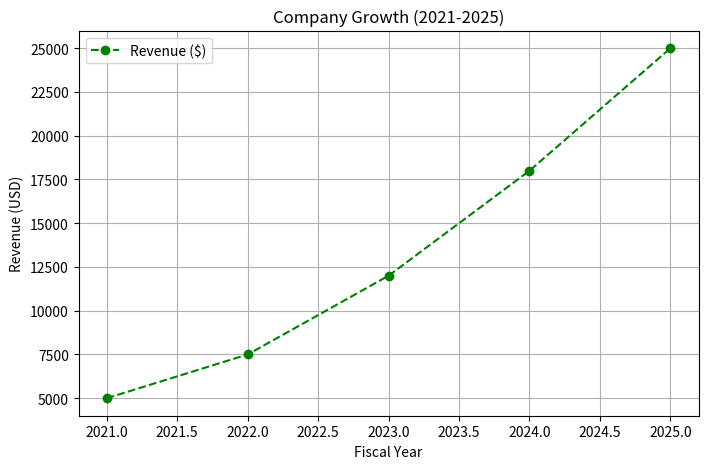
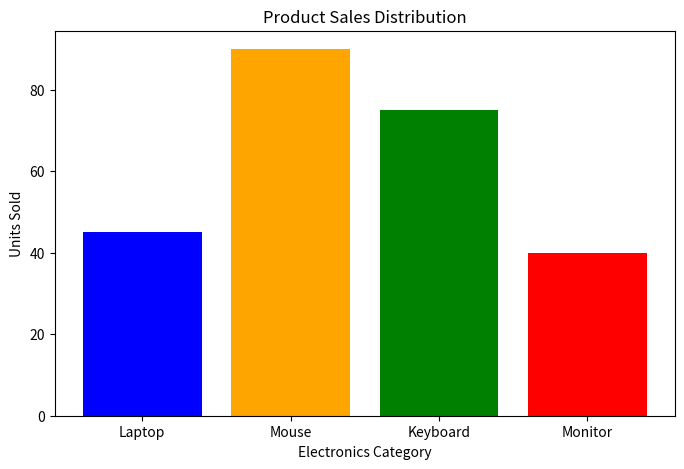
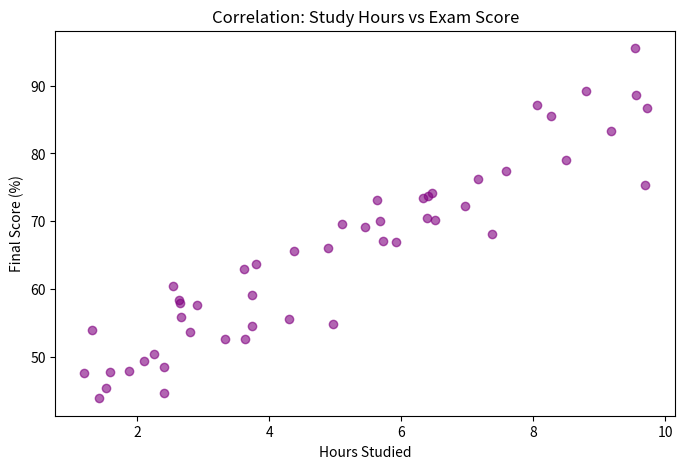

These charts were generated, in order, by the following Python code:
"""
📁 24_DataScience/matplotlib_basics.py
🧠 Topic: Python for Data Science (Matplotlib Visualization)

Key Concepts Covered:
1. Plotting (plt.plot)
2. Bar Charts (plt.bar)
3. Scatter Plots (plt.scatter)
4. Plot Customization (Labels, Title, Legend)
5. Multiple subplots (plt.subplot)
6. Saving plots to disk (plt.savefig)

Interview Focus:
- Why use data visualization? (Patterns, trends, outliers detection)
- Difference between show() and savefig()? (Display vs Persist)
- What is a subplot? (Multiple charts in one figure)
- When to use a Bar Chart vs Scatter Plot? (Category comparison vs Correlation)
"""

import matplotlib.pyplot as plt
import numpy as np

def demonstrate_line_plot():
    """ 
    Showing trends over time/sequence. 
    Ideal for growth charts.
    """
    print("\n--- Generating Line Plot ---")
    
    # 1. Data Points
    x_years = [2021, 2022, 2023, 2024, 2025]
    y_revenue = [5000, 7500, 12000, 18000, 25000]
    
    # 2. Creating the plot
    plt.figure(figsize=(8, 5))
    plt.plot(x_years, y_revenue, marker='o', color='green', linestyle='--', label='Revenue ($)')
    
    # 3. Adding details
    plt.title("Company Growth (2021-2025)")
    plt.xlabel("Fiscal Year")
    plt.ylabel("Revenue (USD)")
    plt.legend()
    plt.grid(True)
    
    # 4. Saving plot as an image (since show() may block non-interactive headless sessions)
    plt.savefig("growth_chart.png")
    print("Optimization: Plot saved as 'growth_chart.png'.")

def demonstrate_bar_chart():
    """ 
    Comparing categories. 
    Ideal for product sales or department counts.
    """
    print("\n--- Generating Bar Chart ---")
    
    products = ["Laptop", "Mouse", "Keyboard", "Monitor"]
    sales_units = [45, 90, 75, 40]
    
    plt.figure(figsize=(8, 5))
    plt.bar(products, sales_units, color=['blue', 'orange', 'green', 'red'])
    
    plt.title("Product Sales Distribution")
    plt.xlabel("Electronics Category")
    plt.ylabel("Units Sold")
    
    plt.savefig("sales_bar_chart.png")
    print("Optimization: Plot saved as 'sales_bar_chart.png'.")

def demonstrate_scatter_plot():
    """ 
    Showing correlations between two variables. 
    Ideal for experimental data.
    """
    print("\n--- Generating Scatter Plot ---")
    
    # Random data generation with NumPy
    np.random.seed(42)
    study_hours = np.random.uniform(1, 10, 50)
    exam_score = 40 + (5 * study_hours) + np.random.normal(0, 5, 50)
    
    plt.figure(figsize=(8, 5))
    plt.scatter(study_hours, exam_score, alpha=0.6, color='purple')
    
    plt.title("Correlation: Study Hours vs Exam Score")
    plt.xlabel("Hours Studied")
    plt.ylabel("Final Score (%)")
    
    plt.savefig("score_scatter.png")
    print("Optimization: Plot saved as 'score_scatter.png'.")

def main():
    print("🚀 Python Data Visualization (Matplotlib) Practice")
    
    # Note: Requires 'matplotlib' to be installed (pip install matplotlib)
    try:
        demonstrate_line_plot()
        demonstrate_bar_chart()
        demonstrate_scatter_plot()
        print("\nAll plots generated successfully. Check the directory for local .png files.")
    except ImportError as e:
        print(f"LIBRARIES MISSING: {e}")
        print("Run 'pip install matplotlib' to test this file.")
    except Exception as e:
        print(f"ERROR: {e}")

if __name__ == "__main__":
    main()

"""
Input/Output Examples:
Output:
Generating Line Plot
Optimization: Plot saved as 'growth_chart.png'.
...
Generating Bar Chart
Optimization: Plot saved as 'sales_bar_chart.png'.
...
All plots generated successfully.
"""
